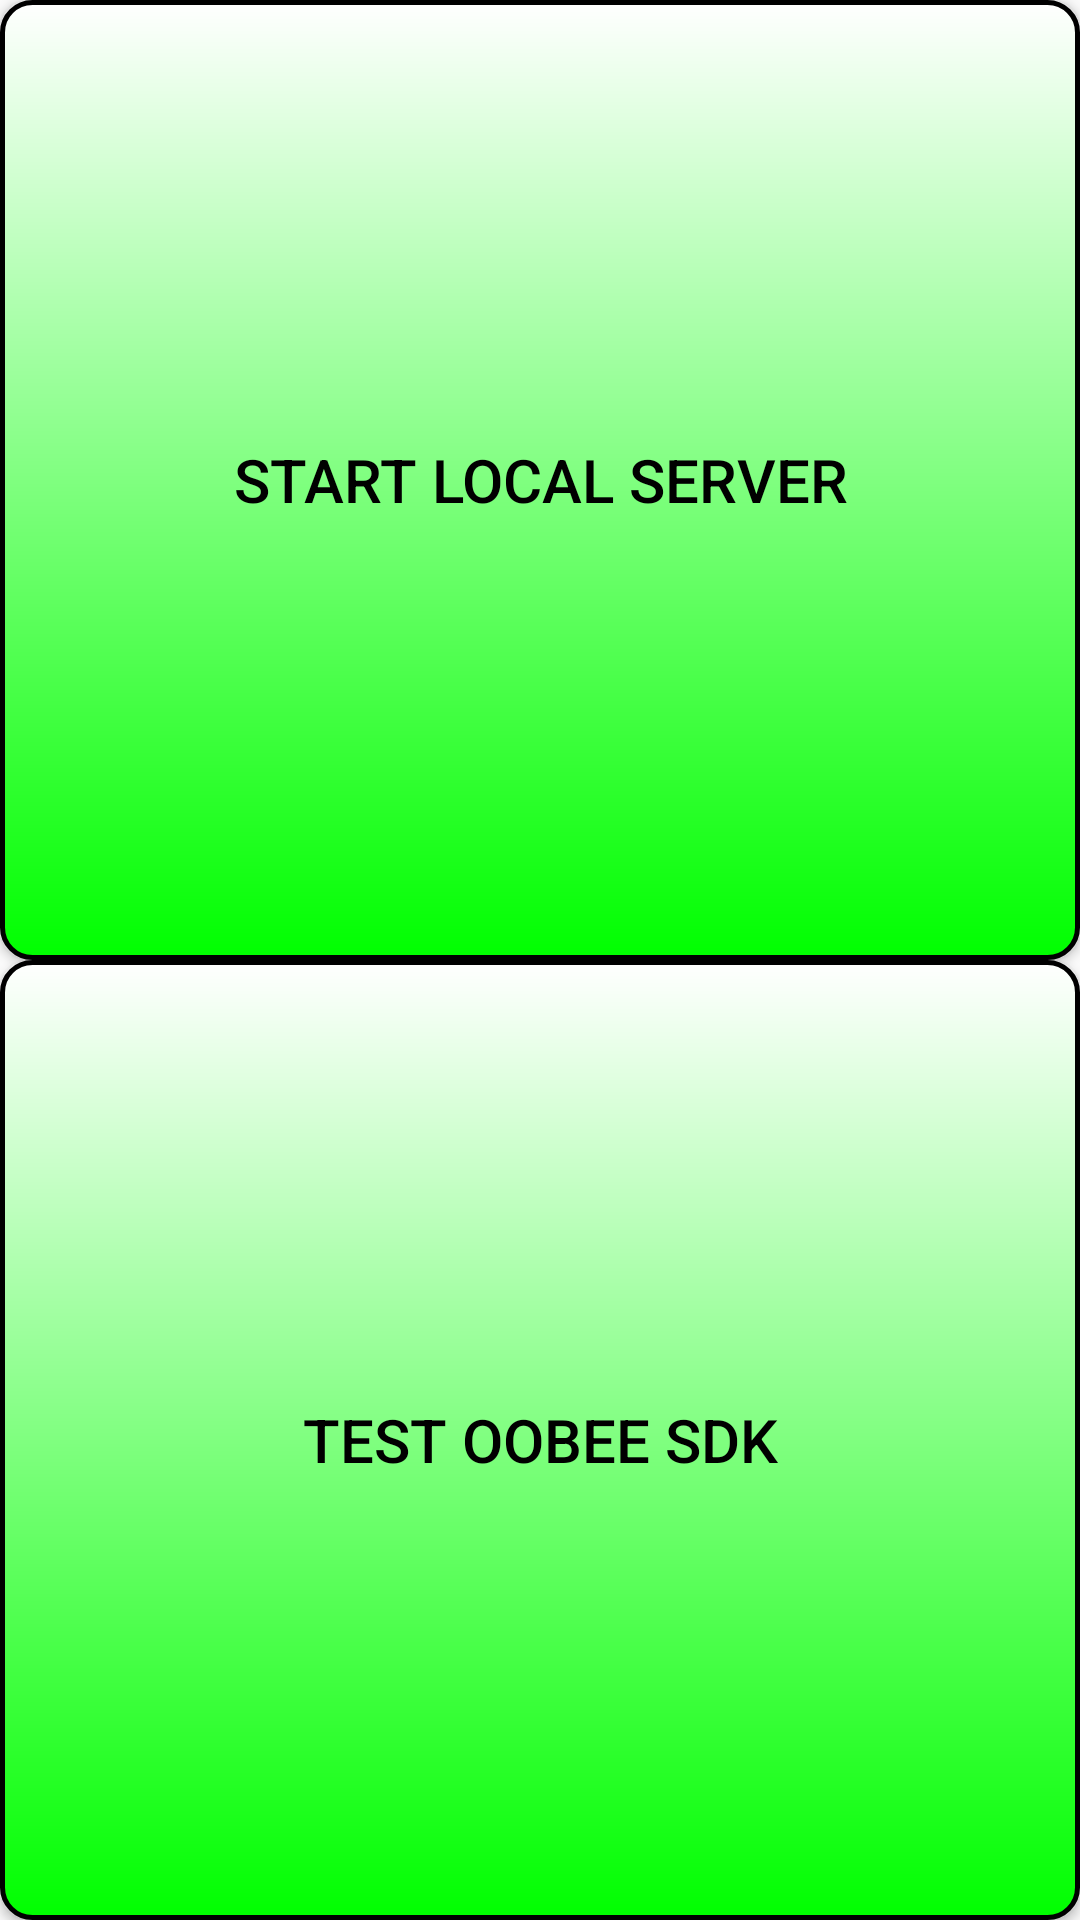

Write the Android layout XML for this screen, with the resource values it uses.
<!-- AndroidManifest.xml: application theme Theme.GeolocateApp -->
<!-- res/layout/fragment_start.xml -->
<?xml version="1.0" encoding="utf-8"?>
<FrameLayout xmlns:android="http://schemas.android.com/apk/res/android"
    xmlns:tools="http://schemas.android.com/tools"
    android:layout_width="match_parent"
    android:layout_height="match_parent"
    tools:context=".Fragment.StartFragment"
    android:id="@+id/fragment_tablet">

    <LinearLayout
        android:layout_width="match_parent"
        android:layout_height="match_parent"
        android:orientation="vertical"
        android:weightSum="10">

        <Button
            android:id="@+id/StartLocalServerButton"
            android:layout_width="match_parent"
            android:layout_height="match_parent"
            android:layout_weight="5"
            android:text="Start Local Server"
            android:textSize="20dp"
            android:textColor="@color/black"
            android:background="@drawable/border"/>

        <Button
            android:id="@+id/TestOobeeSDK"
            android:layout_width="match_parent"
            android:layout_height="match_parent"
            android:layout_weight="5"
            android:text="Test Oobee SDK"
            android:textSize="20dp"
            android:textColor="@color/black"
            android:background="@drawable/border"/>
    </LinearLayout>

</FrameLayout>
<!-- resources referenced by this layout -->
<resources>
  <color name="black">#FF000000</color>
  <!-- drawable border (drawable) -->
  <?xml version="1.0" encoding="utf-8"?>
  <shape xmlns:android="http://schemas.android.com/apk/res/android"
      android:shape="rectangle">
      <gradient android:startColor="#FFFFFF"
          android:endColor="#00FF00"
          android:angle="270" />
      <corners android:radius="10dp" />
      <stroke android:width="5px" android:color="#000000" />
      <padding
          android:bottom="5dp"
          android:left="5dp"
          android:right="5dp"
          android:top="5dp" />
  </shape>
  <style name="Theme.GeolocateApp" parent="Theme.AppCompat.Light">
      </style>
</resources>
